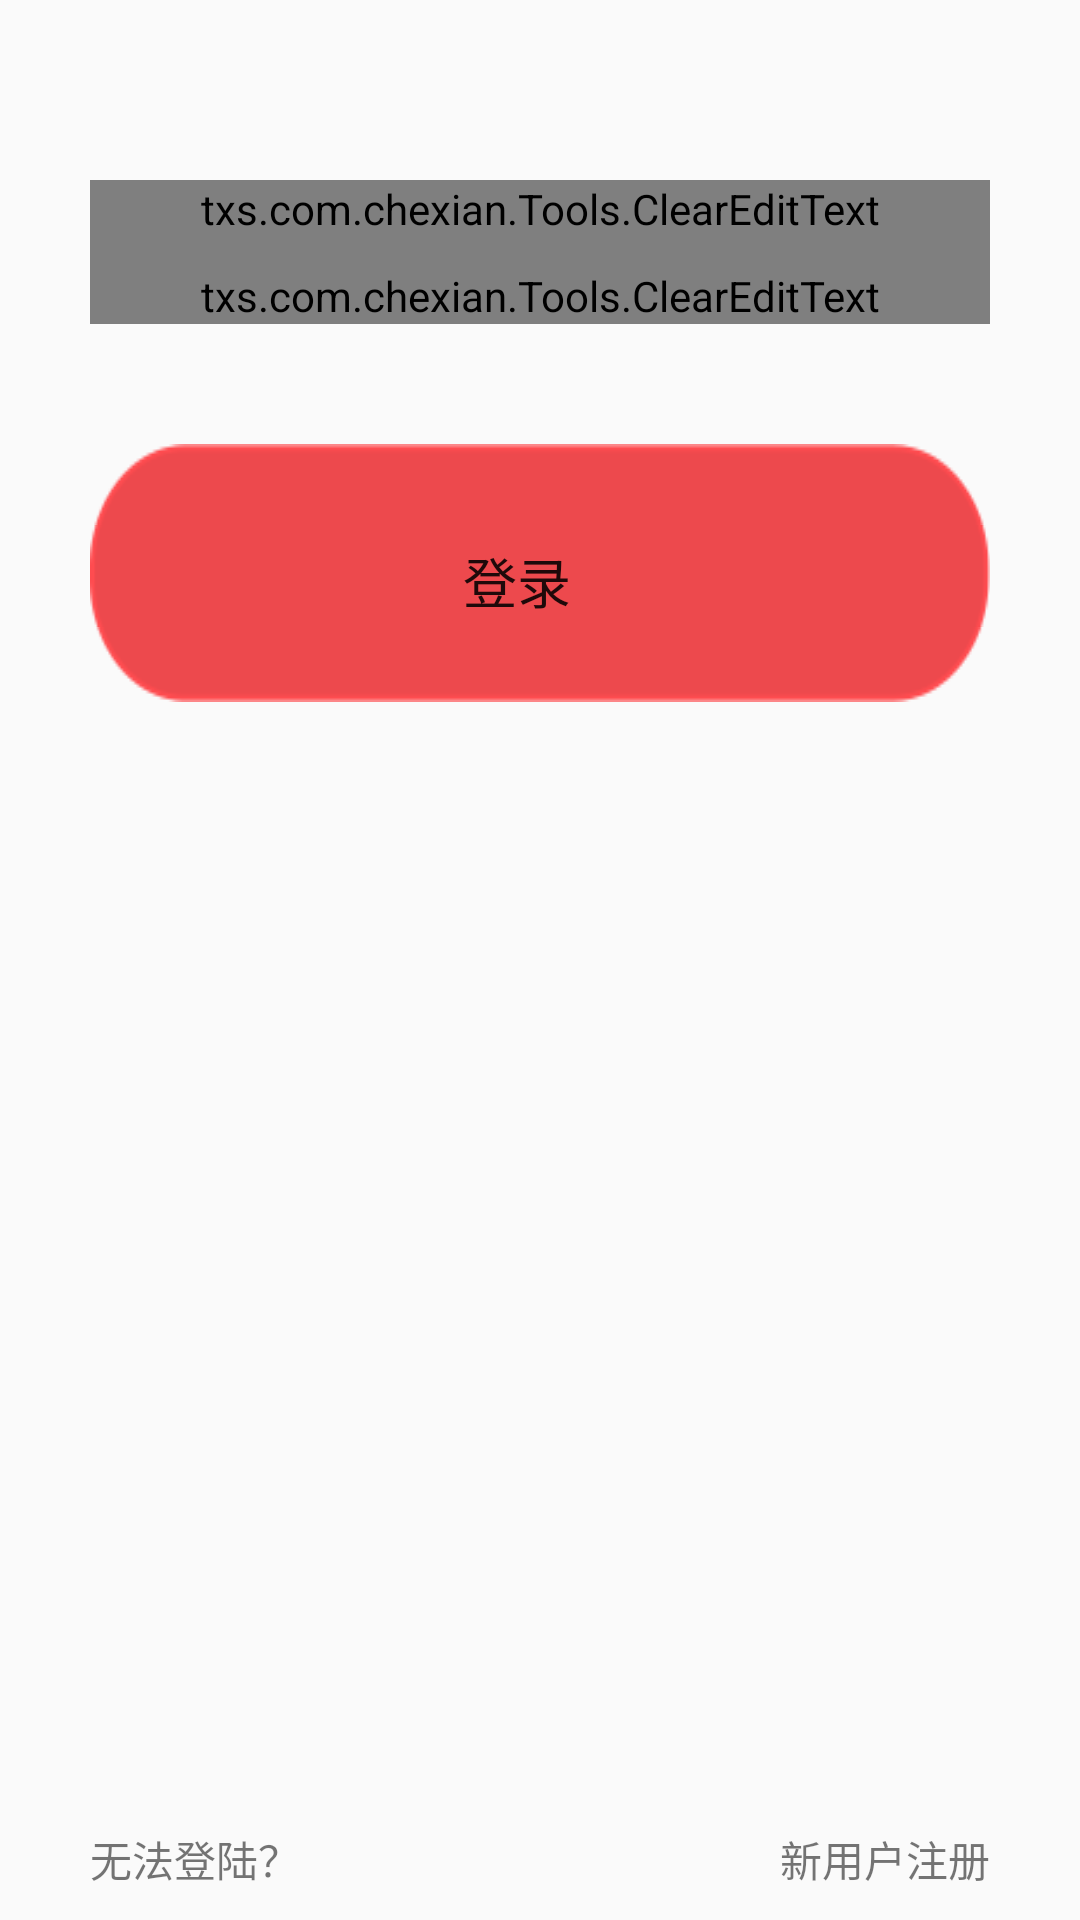

Android layout source for this screen:
<!-- AndroidManifest.xml: application theme AppTheme -->
<!-- res/layout/login_layout.xml -->
<?xml version="1.0" encoding="utf-8"?>
<RelativeLayout
    xmlns:android="http://schemas.android.com/apk/res/android"
    android:id="@+id/layout_et"
    android:layout_width="match_parent"
    android:layout_height="match_parent"

    >

    <RelativeLayout
        android:id="@+id/login_area"
        android:layout_width="match_parent"
        android:layout_height="wrap_content"
        android:layout_marginBottom="10dp"
        android:layout_marginLeft="30dp"
        android:layout_marginRight="30dp"
        android:layout_marginTop="60dp">

        <txs.com.chexian.Tools.ClearEditText
            android:id="@+id/telephone"
            android:layout_width="match_parent"
            android:layout_height="wrap_content"
            android:drawableLeft="@drawable/telephone"
            android:drawableRight="@drawable/delete_selector"
            android:hint="@string/telephone_hint">
        </txs.com.chexian.Tools.ClearEditText>

        <txs.com.chexian.Tools.ClearEditText
            android:id="@+id/password"
            android:inputType="textPassword"
            android:layout_width="match_parent"
            android:layout_height="wrap_content"
            android:layout_below="@id/telephone"
            android:drawableLeft="@drawable/password"
            android:drawableRight="@drawable/delete_selector"
            android:hint="@string/password_hint"
            android:paddingTop="10dp">
        </txs.com.chexian.Tools.ClearEditText>

        <Button
            android:id="@+id/button"
            android:layout_width="wrap_content"
            android:layout_height="wrap_content"
            android:layout_below="@+id/password"
            android:layout_marginTop="40dp"

            android:background="@drawable/loginbutton"
            android:text="@string/login_text"
            android:textSize="18dp"/>

        <TextView
            android:id="@+id/toGetPassword"
            android:layout_width="wrap_content"
            android:layout_height="wrap_content"
            android:layout_alignParentBottom="true"
            android:layout_alignParentLeft="true"
            android:text="无法登陆？"/>

        <TextView
            android:id="@+id/toRegister"
            android:layout_width="wrap_content"
            android:layout_height="wrap_content"
            android:layout_alignParentBottom="true"
            android:layout_alignParentRight="true"
            android:text="新用户注册"/>

    </RelativeLayout>


</RelativeLayout>
<!-- resources referenced by this layout -->
<resources>
  <!-- drawable password: png bitmap (drawable, 1892 bytes) -->
  <!-- drawable telephone: png bitmap (drawable, 1675 bytes) -->
  <string name="login_text">   登录</string>
  <string name="password_hint">   请输入密码</string>
  <string name="telephone_hint">  请输入用户名/手机号</string>
  <style name="AppTheme" parent="Theme.AppCompat.Light.DarkActionBar">
          
          <item name="colorPrimary">@color/colorPrimary</item>
          <item name="colorPrimaryDark">@color/colorPrimaryDark</item>
          <item name="colorAccent">@color/colorAccent</item>
          <item name="alertDialogTheme">@style/Theme.AppCompat.Light.Dialog.Alert.Self</item>
      </style>
  <style name="Theme.AppCompat.Light.Dialog.Alert.Self" parent="@style/Theme.AppCompat.Light.Dialog.Alert">
          
          <item name="colorAccent">@color/colorAccent</item>
      </style>
  <!-- not gathered from this repository: default colours our renderer supplied (Android Studio template values) -->
  <color name="colorPrimary">#FF6200EE</color>
  <color name="colorPrimaryDark">#FF3700B3</color>
  <color name="colorAccent">#FF03DAC5</color>
</resources>
